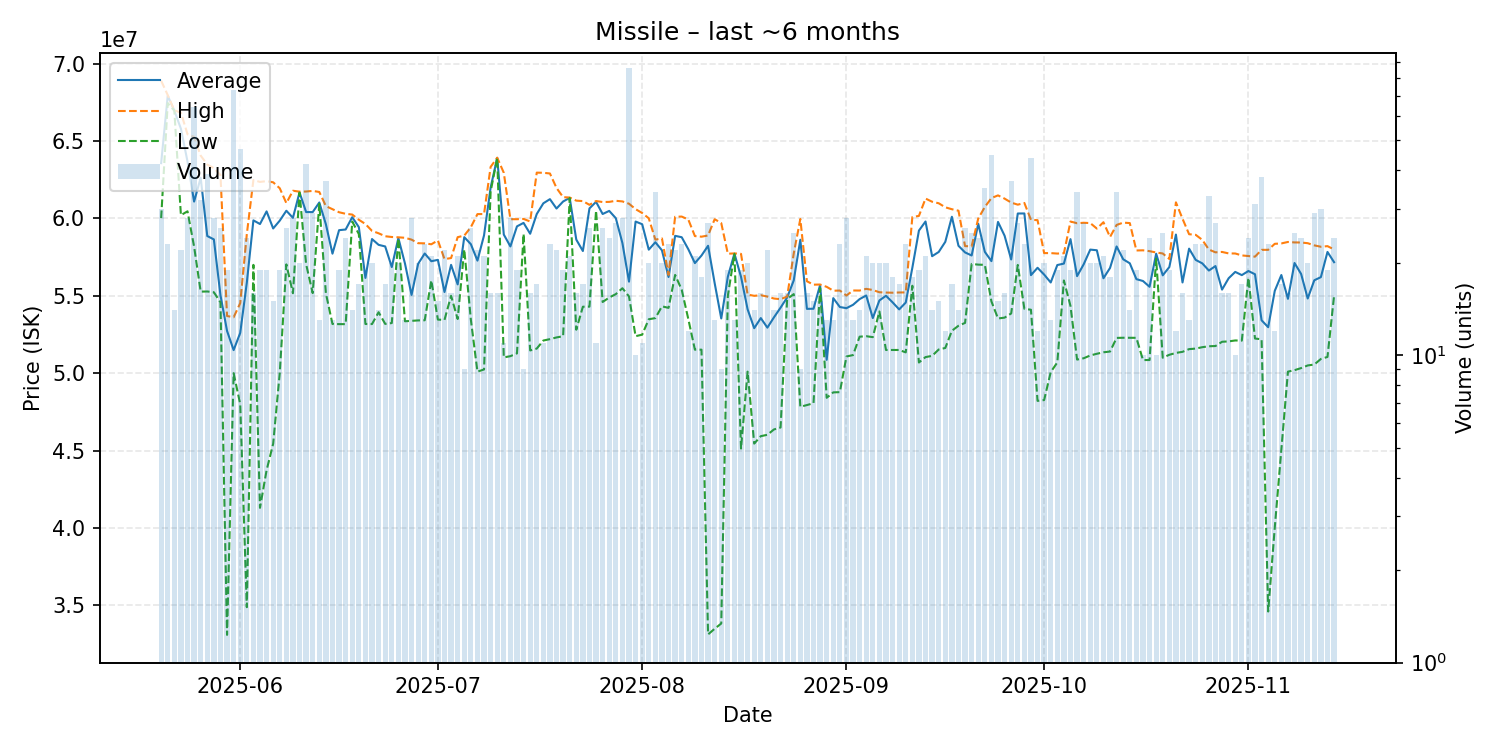

The table this chart was drawn from, first rows:
date, average, highest, lowest, order_count, volume
2025-05-20, 63573333, 68900000, 60020000, 21, 30
2025-05-21, 67927391, 67970000, 67455000, 19, 23
2025-05-22, 66969286, 66980000, 66960000, 14, 14
2025-05-23, 65794545, 66840000, 60210000, 20, 22
2025-05-24, 63680357, 65440000, 60460000, 25, 28
2025-05-25, 61088438, 65270000, 58180000, 40, 64
2025-05-26, 62626250, 64060000, 55270000, 31, 32
2025-05-27, 58864103, 63480000, 55280000, 23, 39
2025-05-28, 58644286, 63250000, 55230000, 23, 28
2025-05-29, 55041154, 62810000, 54580000, 26, 26
2025-05-30, 52731579, 53695000, 33090000, 19, 19
2025-05-31, 51492466, 53615000, 50000000, 41, 73
2025-06-01, 52602766, 54525000, 48000000, 33, 47
2025-06-02, 55847917, 58980000, 34880000, 24, 24
2025-06-03, 59876250, 62485000, 57000000, 16, 16
2025-06-04, 59638421, 62360000, 41300000, 19, 19
2025-06-05, 60455789, 62410000, 43725000, 19, 19
2025-06-06, 59352000, 62335000, 45440000, 15, 15
2025-06-07, 59857368, 61950000, 50020000, 17, 19
2025-06-08, 60497692, 60990000, 57030000, 25, 26
2025-06-09, 60038571, 61790000, 55170000, 26, 28
2025-06-10, 61683000, 61730000, 61670000, 18, 20
2025-06-11, 60411429, 61740000, 57040000, 32, 42
2025-06-12, 60410690, 61780000, 55175000, 26, 29
2025-06-13, 61030000, 61710000, 60940000, 13, 13
2025-06-14, 59623243, 60795000, 55160000, 32, 37
2025-06-15, 57723846, 60595000, 53180000, 13, 13
2025-06-16, 59241053, 60400000, 53170000, 17, 19
2025-06-17, 59285000, 60300000, 53170000, 18, 24
2025-06-18, 60080000, 60250000, 59800000, 14, 14
2025-06-19, 59438235, 59915000, 58990000, 17, 17
2025-06-20, 56156316, 59640000, 53180000, 18, 19
2025-06-21, 58669000, 59195000, 53175000, 17, 20
2025-06-22, 58294286, 59040000, 53940000, 14, 14
2025-06-23, 58189412, 58850000, 53185000, 16, 17
2025-06-24, 56859500, 58800000, 53240000, 18, 20
2025-06-25, 58730000, 58780000, 58690000, 18, 20
2025-06-26, 57090000, 58750000, 53355000, 13, 13
2025-06-27, 55058214, 58630000, 53380000, 18, 28
2025-06-28, 57067500, 58400000, 53410000, 17, 20
2025-06-29, 57735217, 58390000, 53420000, 22, 23
2025-06-30, 57235238, 58330000, 56000000, 21, 21
2025-07-01, 57324000, 58580000, 53460000, 15, 15
2025-07-02, 55245909, 57370000, 53445000, 16, 22
2025-07-03, 57000625, 57440000, 55000000, 16, 16
2025-07-04, 55738095, 58790000, 53500000, 19, 21
2025-07-05, 58790000, 58890000, 58000000, 9, 9
2025-07-06, 58336154, 59435000, 53460000, 25, 26
2025-07-07, 57274091, 60280000, 50100000, 19, 22
2025-07-08, 58905238, 60285000, 50240000, 19, 21
2025-07-09, 61990625, 63330000, 61740000, 13, 16
2025-07-10, 63913125, 63925000, 63910000, 14, 16
2025-07-11, 58957273, 62950000, 51020000, 11, 11
2025-07-12, 58191429, 59950000, 51100000, 27, 28
2025-07-13, 59487895, 59950000, 51280000, 19, 19
2025-07-14, 59712222, 59970000, 59000000, 9, 9
2025-07-15, 59010625, 59800000, 51470000, 15, 16
2025-07-16, 60284706, 62960000, 51590000, 15, 17
2025-07-17, 60977273, 62950000, 52110000, 11, 11
2025-07-18, 61246087, 62905000, 52200000, 22, 23
... 119 more rows
